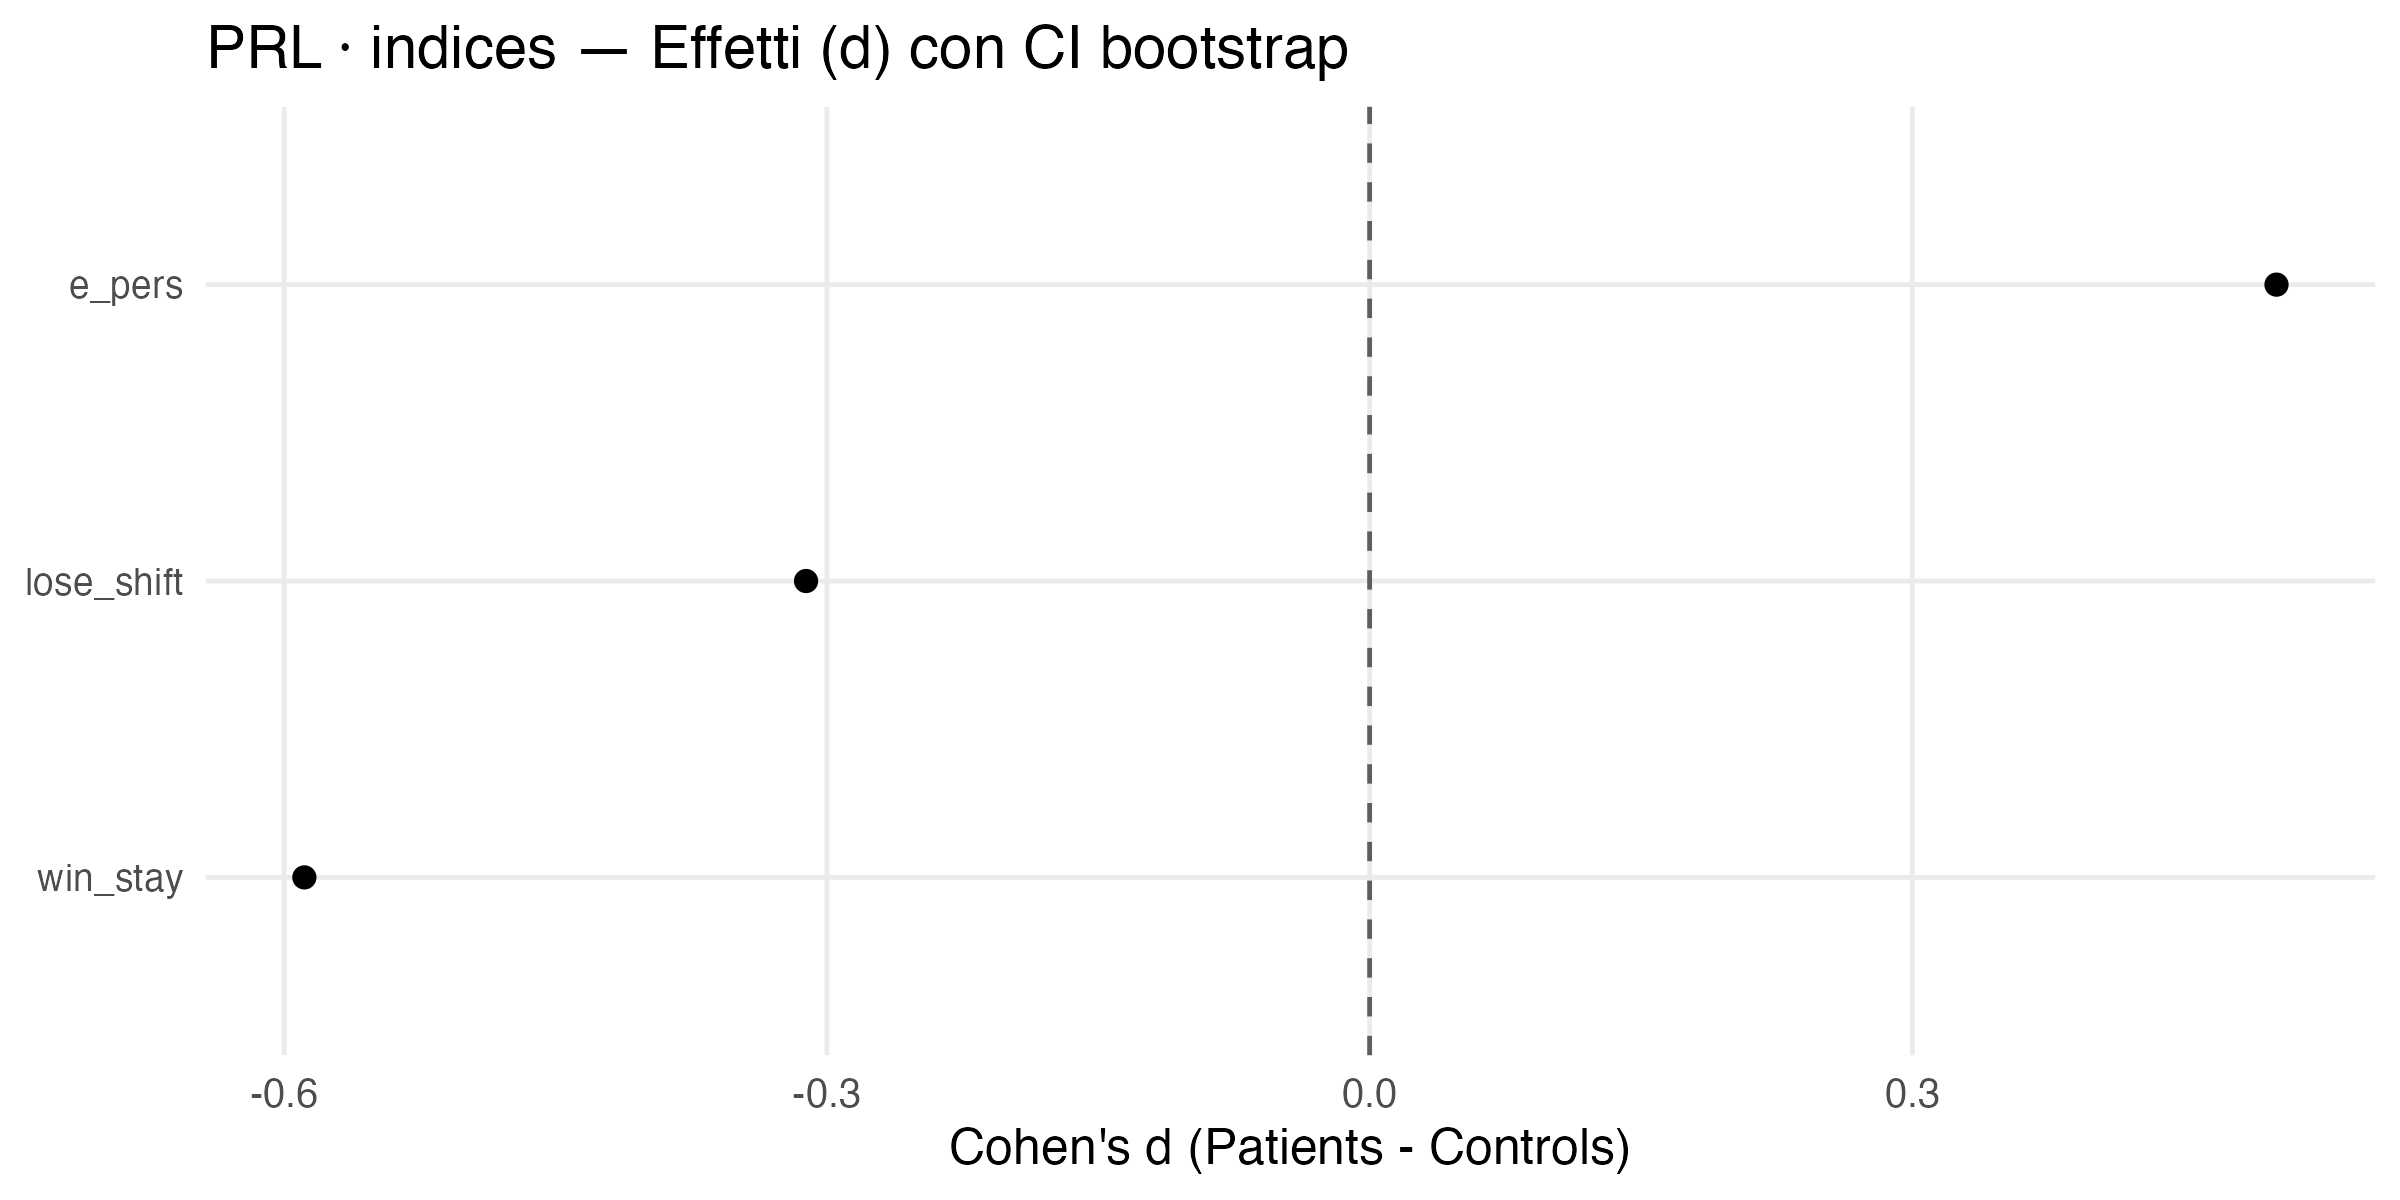

Values plotted in this chart, from the file beside it:
feature, mean_ctrl, sd_ctrl, n_ctrl, mean_pat, sd_pat, n_pat, d, d_lo, d_hi
win_stay, 0.8242, 0.1382, 50, 0.7365, 0.16, 45, -0.5889, NA, NA
e_pers, 0.178, 0.07885, 50, 0.2197, 0.08784, 45, 0.5013, NA, NA
lose_shift, 0.5957, 0.1681, 50, 0.5423, 0.175, 45, -0.3116, NA, NA
